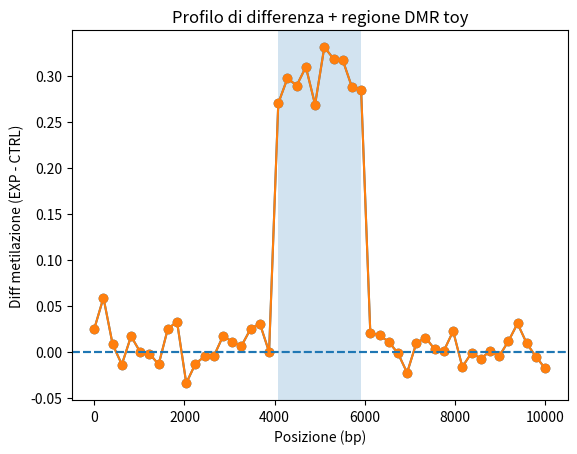

Python code for this plot:
from __future__ import annotations
import numpy as np
import pandas as pd
import matplotlib.pyplot as plt
from scipy import stats

%matplotlib inline
np.random.seed(123)

n_cpg = 50
n_ctrl = 15
n_exp = 15

positions = np.linspace(0, 10_000, n_cpg, dtype=int)  # 0-10kb
cpg_ids = [f"cgDMR_{i+1}" for i in range(n_cpg)]
sample_ids = [f"CTRL_{i+1}" for i in range(n_ctrl)] + [f"EXP_{i+1}" for i in range(n_exp)]
group = np.array([0]*n_ctrl + [1]*n_exp)
group_series = pd.Series(group, index=sample_ids, name="group")

# Metilazione di base ~0.4 per tutti
beta_matrix = np.random.normal(loc=0.4, scale=0.05, size=(n_cpg, n_ctrl + n_exp))

# Regione DMR ipermetilata tra 4000 e 6000 bp nel gruppo esposto
dmr_mask = (positions >= 4000) & (positions <= 6000)
for i, is_dmr in enumerate(dmr_mask):
    if is_dmr:
        beta_matrix[i, group == 1] = np.random.normal(loc=0.7, scale=0.05, size=(group == 1).sum())

beta_matrix = np.clip(beta_matrix, 0, 1)
beta_df = pd.DataFrame(beta_matrix, index=cpg_ids, columns=sample_ids)

region_df = pd.DataFrame({
    "CpG": cpg_ids,
    "position": positions,
}).set_index("CpG")
region_df.head()

results = []
for cpg in cpg_ids:
    vals = beta_df.loc[cpg, :]
    vals_ctrl = vals[group_series == 0]
    vals_exp = vals[group_series == 1]
    diff = vals_exp.mean() - vals_ctrl.mean()
    tstat, pval = stats.ttest_ind(vals_exp, vals_ctrl, equal_var=False)
    results.append({
        "CpG": cpg,
        "position": int(region_df.loc[cpg, "position"]),
        "mean_ctrl": vals_ctrl.mean(),
        "mean_exp": vals_exp.mean(),
        "diff_exp_minus_ctrl": diff,
        "pval": pval,
    })

res_df = pd.DataFrame(results).set_index("CpG")
res_df.head()

plt.plot(res_df["position"], res_df["diff_exp_minus_ctrl"], marker="o")
plt.axhline(0, linestyle="--")
plt.xlabel("Posizione (bp)")
plt.ylabel("Diff metilazione (EXP - CTRL)")
plt.title("Profilo di differenza di metilazione lungo il tratto")
plt.show()

threshold_diff = 0.2
threshold_p = 0.01

candidate = res_df[(res_df["diff_exp_minus_ctrl"].abs() >= threshold_diff) & (res_df["pval"] <= threshold_p)].copy()
candidate = candidate.sort_values("position")
candidate

regions = []
if not candidate.empty:
    current_start = candidate["position"].iloc[0]
    current_end = candidate["position"].iloc[0]
    current_cpgs = [candidate.index[0]]
    current_diffs = [candidate["diff_exp_minus_ctrl"].iloc[0]]

    for cpg, row in candidate.iloc[1:].iterrows():
        pos = row["position"]
        diff = row["diff_exp_minus_ctrl"]
        # se la distanza è <= 300 bp, consideriamola contigua (soglia arbitraria)
        if pos - current_end <= 300:
            current_end = pos
            current_cpgs.append(cpg)
            current_diffs.append(diff)
        else:
            regions.append({
                "start": current_start,
                "end": current_end,
                "n_cpg": len(current_cpgs),
                "mean_diff": np.mean(current_diffs),
                "CpGs": current_cpgs,
            })
            current_start = pos
            current_end = pos
            current_cpgs = [cpg]
            current_diffs = [diff]

    # aggiungi l'ultima regione
    regions.append({
        "start": current_start,
        "end": current_end,
        "n_cpg": len(current_cpgs),
        "mean_diff": np.mean(current_diffs),
        "CpGs": current_cpgs,
    })

regions_df = pd.DataFrame(regions)
regions_df

plt.plot(res_df["position"], res_df["diff_exp_minus_ctrl"], marker="o")
plt.axhline(0, linestyle="--")
plt.xlabel("Posizione (bp)")
plt.ylabel("Diff metilazione (EXP - CTRL)")
plt.title("Profilo di differenza + regione DMR toy")

if not regions_df.empty:
    r0 = regions_df.iloc[0]
    plt.axvspan(r0["start"], r0["end"], alpha=0.2)

plt.show()